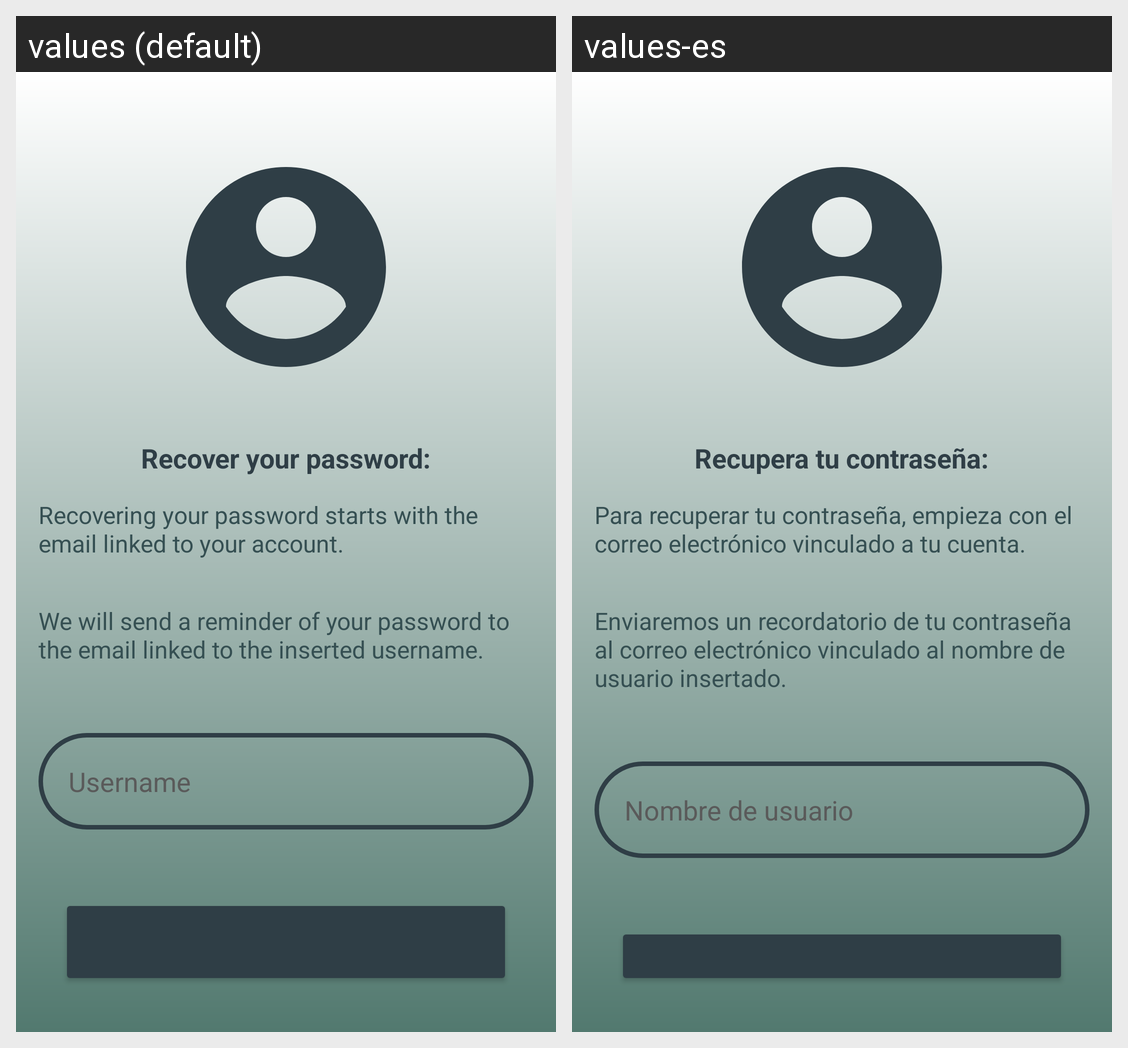

Strings drawn on this Android screen and how each of the app's shown locales translates them:
Android screen res/layout/activity_recovery.xml rendered under 2 locales, left to right: values (default), values-es. Device: Nexus 5 (rendered at 1080×1920; each locale shown at half size, 540×960, under a caption strip naming it); theme Theme.SocialFlavours.
Strings drawn on this screen, with the default value and each locale's value (text and hints the layout hard-codes, and strings that could not be matched under every locale, appear in the picture but are not listed):

recoverPassword
  values: Recover your password:
  values-es: Recupera tu contraseña:

enterEmailDescription
  values: Recovering your password starts with the email linked to your account.
  values-es: Para recuperar tu contraseña, empieza con el correo electrónico vinculado a tu cuenta.

enterEmailDescription2
  values: We will send a reminder of your password to the email linked to the inserted username.
  values-es: Enviaremos un recordatorio de tu contraseña al correo electrónico vinculado al nombre de usuario insertado.

username
  values: Username
  values-es: Nombre de usuario
